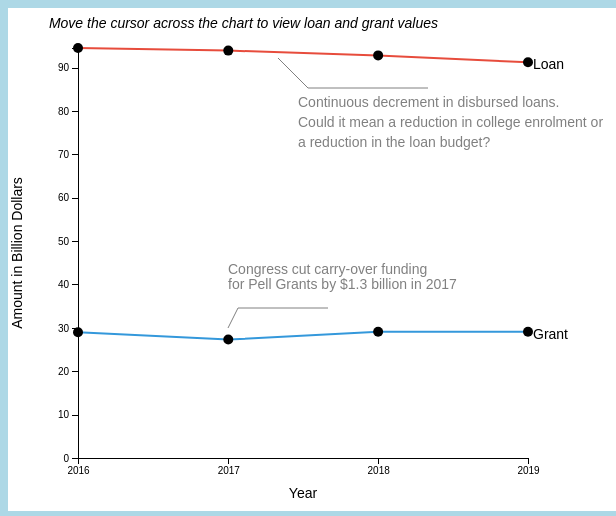
D3 v5 page, settled after 480 driven frames (8 s of simulated time); the page loaded 1 data file(s).



  //	function overview(){
  			var label = d3.select(".label");
//set the dimensions and margins of the graph
	var margin = {top: 40, right: 80, bottom: 50, left: 70},
        width = 600 - margin.left - margin.right,
        height = 500 - margin.top - margin.bottom;


     //append the svg object to the body of the page
      var svg = d3.select("#my_dataviz")
            .append("svg")
            .attr("width", width+margin.left+margin.right)
            .attr("height", height+margin.top+margin.bottom)
            .append("g")
            .attr("transform","translate("+margin.left+','+margin.top+")");

           // svg.append(".move.cursor")
            //define the date parser
            const parseDate = d3.timeParse("%Y");
            const formatTime = d3.timeFormat("%Y");

            //format the number
            const formatDecimal = d3.format(".2f");

            //define scales
            var xScale = d3.scaleTime().range([0, width]);
            var yScale = d3.scaleLinear().range([height, 0]);
            var color = d3.scaleOrdinal(["#e74c3c", "#3498db"]);


            //define axes
            var xAxis = d3.axisBottom().scale(xScale);
            var yAxis = d3.axisLeft().scale(yScale);

            //define the line
                  var valueline = d3.line()//.interpolate("linear")
                              .x(function(d) {return xScale(d.year);})
                              .y(function(d) {return yScale(d.amount);})

            //read the data
            ageData =  d3.csv("/data/federal_aid_by_age.csv");
            
            ageData.then(function(data){
                  
                  //format the data field
                  data.forEach(function(d){
                       // d["Year"] = parseDate(d["Year"]);
                        d["Loans-Disbursements (in billions)"] = +d["Loans-Disbursements (in billions)"];
                        d["Disbursements(Total in billions)"] = +d["Disbursements(Total in billions)"];
                        d["Grant-Disbursements (in billions)"] = +d["Grant-Disbursements (in billions)"];
                        d["Grant-Recipients(in thousands)"] = +d["Grant-Recipients(in thousands)"];
                        d["Loans-Recipients (in thousands)"] = +d["Loans-Recipients (in thousands)"];
                        d["Recipients(Total in thousands)"] = +d["Recipients(Total in thousands)"];
                  });

                  //list all groups of column: Year
                  //var groupYear = d3.map(data, function(d) {return(d.Year)}).keys()
                  //use the nest() function to get the sum of loan and grant for each year

                  var loanGrantPerYear = d3.nest()
                                           .key(function(d) {return d.Year;})
                                           .rollup(function(v) { return {"Loan": d3.sum(v,function(d) {return d["Loans-Disbursements (in billions)"];}),
                                           	"Grant": d3.sum(v, function(d) {return  d["Grant-Disbursements (in billions)"];})
                                           };})
                                           .entries(data);
                                         //  debugger;
                  
                  loanGrantPerYear.forEach(function(d) {
                        d.key = parseDate(d.key);
                        });

                   color.domain(d3.keys(loanGrantPerYear[0].value));

                 var loanAndGrant = color.domain().map(function(name){
                 	return{
                 		name: name,
                 		values: loanGrantPerYear.map(function(d){
                 			return {year: d.key, amount: (d.value)[name]};
                 		})
                 	};
                 });

                  //scale the range of the data
                  xScale.domain(d3.extent(loanGrantPerYear, function(d) {return d.key;}));
                  yScale.domain([0,
                  	d3.max(loanAndGrant, function(g) { return d3.max(g.values, function(v) {return v.amount;});})
                  	]);
                  //debugger;  
                  
                  var eachLoanAndGrant = svg.selectAll(".eachLoanAndGrant")
                             .data(loanAndGrant)
                             .enter().append("g")
                             .attr("class", "eachLoanAndGrant");
                  
                  var path = eachLoanAndGrant.append("path")
                      .attr("class", "line")
                      .attr("d", function(d) {return valueline(d.values);})
                      .style("stroke", function(d) {return color(d.name);})
                   
                   //add line labels
                   eachLoanAndGrant.append("text")
                                   .datum(function(d) {return {name: d.name, value: d.values[d.values.length-1]};})
                                   .attr("transform", function(d) {return "translate("+xScale(d.value.year)+","+yScale(d.value.amount)+")";})
                                   .attr("x", 5)
                                   .attr("dy", ".50em")
                                   .text(function(d) {return d.name;});

                eachLoanAndGrant.selectAll("circle")
                                 .data(function(d){return d.values})
                                 .enter()
                                 .append("circle")
                                 .attr("r", 5)
                                 .attr("cx", function(d) {return xScale(d.year);})
                                 .attr("cy", function(d) {return yScale(d.amount);})
                                //debugger;


             	var mouseG = svg.append("g")
             	    .attr("class","mouse-over-effects");

              //black vertical line that follows the mouse
             	 mouseG.append("path") 
             	      .attr("class","mouse-line")
             	      .style("stroke", "black")
             	      .style("stroke-width", "1px")
             	      .style("opacity", "0");

             	 var lines = document.getElementsByClassName('line');

             	 var mousePerLine = mouseG.selectAll(".mouse-per-line")
             	       .data(loanAndGrant)
             	       .enter()
             	       .append("g")
             	       .attr("class","mouse-per-line");

             	 mousePerLine.append("circle")
             	       .attr("r", 7)
             	       .style("stroke", function(d){
             	       	return color(d.name);
             	       })
             	       .style("fill","none")
             	       .style("stroke-width", "1px")
             	       .style("opacity", "0");

             	 mousePerLine.append("text")
             	        .attr("transform","translate(10,3)");

             	 mouseG.append("svg:rect")//append a rect to catch mouse 
             	 		.attr("width", width)//movements on canvas
                     	.attr("height", height)//not possible on g
                     	.attr("fill", "none")
                     	.attr("pointer-events", "all")
                    .on("mouseout", function(){ //hide lines on mouse out
                    	d3.select(".mouse-line")
                    	   .style("opacity","0");
                    	d3.selectAll(".mouse-per-line circle")
                    	   .style("opacity", "0");
                    	d3.selectAll(".mouse-per-line text")
                    	   .style("opacity", "0");
                     	})
                    .on("mouseover", function(){ //show lines
                    	d3.select(".mouse-line")
                    	   .style("opacity", "1");
                    	d3.selectAll(".mouse-per-line circle")
                    	   .style("opacity", "1");
                    	 d3.selectAll(".mouse-per-line text")
                    	   .style("opacity", "1");
                    })
                 .on("mousemove", function() { //mouse moving over canvas
                 	var mouse = d3.mouse(this);
                 	d3.select(".mouse-line")
                 	  .attr("d", function(){
                 	  	var d = "M"+mouse[0]+","+height;
                 	  	d += " "+mouse[0] + ","+0;
                 	  	return d;
                 	  });

                 	  d3.selectAll(".mouse-per-line")
                 	    .attr("transform", function(d, i){
                 	    	//console.log(width/mouse[0])
                 	    	var xYear = xScale.invert(mouse[0]),
                 	    	   // bisect = d3.bisector(function(d) {return d.year;}).right;
                 	    	   bisect = d3.bisector(d=>d.year).right;
                 	    	    idx = bisect(d.values, xYear);

                 	    	var beginning = 0,
                 	    	    end = lines[i].getTotalLength(),
                 	    	    target = null;

                 	    	while (true){
                 	    		target = Math.floor((beginning + end)/2);
                 	    		position = lines[i].getPointAtLength(target);
                 	    		//console.log(pos)
                 	    		if ((target === end || target === beginning) && position.x !== mouse[0]){
                 	    			break;
                 	    		}
                 	    		if (position.x > mouse[0]) {
                 	    			end = target;
                 	    		} else if (position.x < mouse[0]) {beginning = target;
                 	    		} else {
                 	    		break; //position found
                 	    	}
                 	    	}
                 	    	d3.select(this).select("text")
                 	    	   .text(yScale.invert(position.y).toFixed(2));

                 	    	return "translate(" + mouse[0]+","+position.y +")";
                 	    })
                    });


   				//add the x-axis
                  svg.append("g")
                  	  .attr("class", "x axis")
                      .attr("transform","translate(0,"+height+")")
                      .call(d3.axisBottom().ticks(d3.timeYear.every(1)).tickFormat(d3.timeFormat("%Y")).scale(xScale));

                      //title for the x axis
                          svg.append("text")
                             .attr("transform","translate("+(width/2)+","+(height+margin.top)+")")
                             .style("text-anchor", "middle")
                             .text("Year");

                      //add the y-axis
                      svg.append("g")
                          .attr("class", "y axis")
                          .call(d3.axisLeft(yScale));

                       //title for the y axis
                       svg.append("text")
                          .attr("transform","rotate(-90)")
                          .attr("y", 0-margin.left)
                          .attr("x", 0-(height/2))
                          .attr("dy", "1em")
                          .style("text-anchor", "middle")
                          .text("Amount in Billion Dollars")

                          //add instruction
                          svg.append("text")
                             .attr("x",(width/1.25))
                             .attr("y", 0-(margin.top/2))
                             .attr("text-anchor","end")
                             .style("font-style", "italic")
                             .style("font-family", "helvetica")
                             .text("Move the cursor across the chart to view loan and grant values")

                             //define transition style
                const transitionPath = d3.transition()
                                         .ease(d3.easeSin)
                                         .duration(2500);
                //get length of the path
                const pathLength = path.node().getTotalLength();

                path.attr("stroke-dashoffset", pathLength)
                    .attr("stroke-dasharray", pathLength)
                    .transition(transitionPath)
                    .attr("stroke-dashoffset", 0);


                //add annotation

                var annotation1 = svg.append("text")
                                    .attr("y", (height/7))
                                    .style("fill","grey")

                  annotation1.append("tspan")
                            .attr("x", margin.left+(width/3))
                            .text("Continuous decrement in disbursed loans.")

                    annotation1.append("tspan")
                              .attr("x", margin.left+(width/3))
                              .attr("dy", "20")
                            .text("Could it mean a reduction in college enrolment or")

                   annotation1.append("tspan")
                              .attr("x", margin.left+(width/3))
                              .attr("dy", "20")
                            .text("a reduction in the loan budget?");


              var annotation2 =  svg.append("text")
                            // .attr("x",(width/3))
                             .attr("y", margin.top+(height/2.2))
                             .style("fill", "grey")

                      annotation2.append("tspan")
                      .attr("x",(width/3))
                      .text("Congress cut carry-over funding")
                     
                      annotation2.append("tspan")
                                  .attr("x", (width/3))
                                  .attr("dy", "15")
                                 .text("for Pell Grants by $1.3 billion in 2017");
                            

                        //add annotation line
                       svg.append("polyline")
                      .style("stroke", "gray")
                      .style("fill", "none")
                      .attr("points", "150,280,160,260,250,260")

                      svg.append("polyline")
                      .style("stroke", "gray")
                      .style("fill", "none")
                      .attr("points", "200,10,230,40,350,40")


                          
                          
              });
                    
                  

                  //debugger;
                 // console.log(groupYear);
                  //console.log(JSON.stringify(loanPerYear));


	

### data: data/federal_aid_by_age.csv
Age, Grant-Disbursements (in billions), Grant-Recipients(in thousands), Loans-Disbursements (in billions), Loans-Recipients (in thousands), Disbursements(Total in billions), Recipients(Total in thousands), Year
18 or younger, 4.2, 983.0, 7.9, 897.8, 12.3, 1470, 2016
19 to 24, 14.6, 3739, 42.1, 4085, 56.6, 5893, 2016
25 to 34, 6.5, 1872, 28.7, 2158, 35.1, 2947, 2016
35 to 49, 3.0, 894.9, 12.8, 1150, 15.8, 1494, 2016
50 to 61, 0.6, 173.1, 2.7, 247.9, 3.3, 316.9, 2016
62 and older, 0.1, 20.1, 0.3, 24.5, 0.3, 33.7, 2016
18 or younger, 4.1, 970.2, 8.1, 898.5, 12.4, 1467, 2017
19 to 24, 14.0, 3561, 42.1, 3965, 56.0, 5716, 2017
25 to 34, 5.9, 1719, 28.4, 2042, 34.2, 2789, 2017
35 to 49, 2.7, 799.2, 12.4, 1071, 15.0, 1390, 2017
50 to 61, 0.5, 147.9, 2.6, 222.8, 3.0, 284.4, 2017
62 and older, 0.1, 18.7, 0.3, 23.3, 0.3, 32.2, 2017
18 or younger, 4.6, 1013, 8.2, 918.3, 12.8, 1497, 2018
19 to 24, 15.3, 3605, 41.8, 3840, 57.1, 5676, 2018
25 to 34, 6.0, 1631, 28.1, 1947, 34.0, 2677, 2018
35 to 49, 2.7, 738.2, 12.0, 1015, 14.6, 1322, 2018
50 to 61, 0.4, 129.8, 2.4, 205.3, 2.9, 262.1, 2018
62 and older, 0.1, 17.4, 0.3, 22.4, 0.3, 31.2, 2018
18 or younger, 4.7, 991.7, 8.0, 886.7, 12.6, 1463, 2019
19 to 24, 15.2, 3452, 41.2, 3694, 56.5, 5482, 2019
25 to 34, 6.0, 1593, 27.7, 1881, 33.8, 2622, 2019
35 to 49, 2.7, 713.4, 11.7, 976.3, 14.4, 1285, 2019
50 to 61, 0.4, 118.3, 2.3, 193.6, 2.7, 247.4, 2019
62 and older, 0.1, 16.6, 0.3, 21.8, 0.3, 30.7, 2019